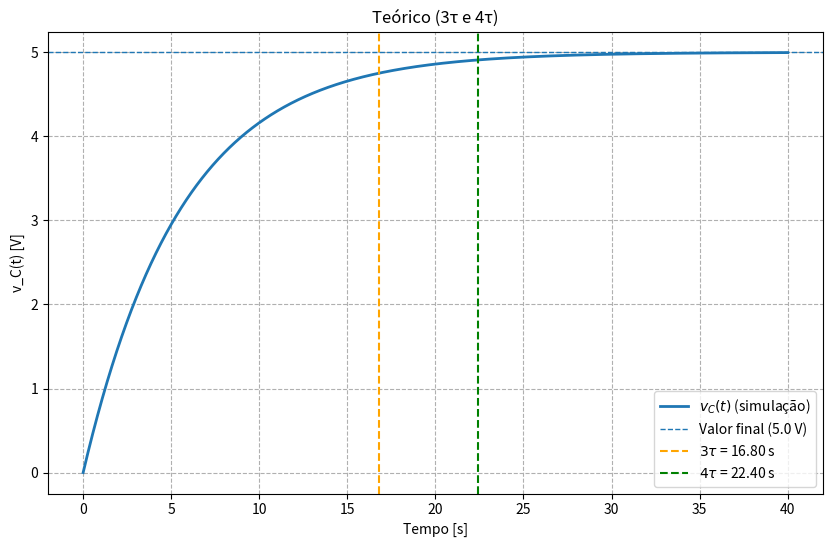
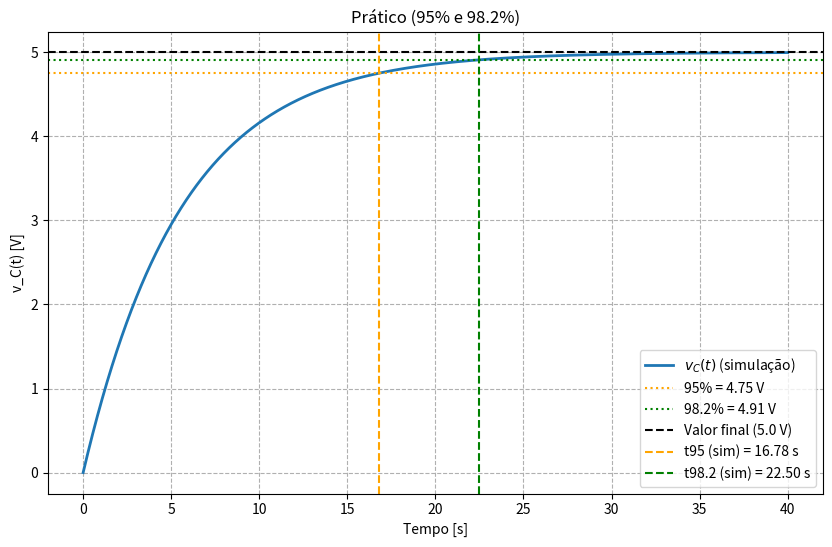

Here is the Python script that generated these plots, in order:
import numpy as np
import matplotlib.pyplot as plt

R = 560e3
C = 10e-6
tau = R * C
V0 = 5.0

# tempos teóricos
Ts5_theo = 3 * tau  # ~16.8 s
Ts2_theo = 4 * tau  # ~22.4 s

# simulação
t_final = 40.0
n_points = 20001
t = np.linspace(0, t_final, n_points)
vc = V0 * (1 - np.exp(-t / tau))

# valores para 95% e 98.2%
p95 = 0.95 * V0
p982 = 0.982 * V0  # 98.2%

# função para encontrar o primeiro tempo em que o sinal permanece dentro de uma faixa
def first_persistent_time(signal, time, low, high):
    # índices onde sinal está dentro da faixa
    idxs = np.where((signal >= low) & (signal <= high))[0]
    if idxs.size == 0:
        return None
    # testar cada candidato
    for idx in idxs:
        if np.all((signal[idx:] >= low) & (signal[idx:] <= high)):
            return time[idx]
    return None

# encontrar tempos "práticos" usando np.where + persistência
t95_sim = first_persistent_time(vc, t, p95, V0 * 1.05)   # faixa 95%
t982_sim = first_persistent_time(vc, t, p982, V0 * 1.02)  # faixa 98.2%

# fallbacks (caso a persistência não seja satisfeita)
if t95_sim is None:
    idx = np.where(vc >= p95)[0]
    t95_sim = t[idx[0]] if idx.size else None
if t982_sim is None:
    idx = np.where(vc >= p982)[0]
    t982_sim = t[idx[0]] if idx.size else None

print("Constante de tempo: tau = {:.4f} s".format(tau))
print("Tempos teóricos:")
print("T_s(5%) ≈ 3·tau = {:.4f} s".format(Ts5_theo))
print("T_s(2%) ≈ 4·tau = {:.4f} s".format(Ts2_theo))
print()
print("Tempos obtidos na simulação (por np.where e persistência):")
print("Tempo em que vc alcança/permanece em 95%: {:.4f} s".format(t95_sim))
print("Tempo em que vc alcança/permenece em 98.2%: {:.4f} s".format(t982_sim))
print()
# diferenças relativas (em %)
if t95_sim is not None:
    err95 = 100*(t95_sim - Ts5_theo)/Ts5_theo
    print("  Diferença entre simulado 95% e T_s(5%) (3·tau): {:.3f}%".format(err95))
if t982_sim is not None:
    err982 = 100*(t982_sim - Ts2_theo)/Ts2_theo
    print("  Diferença entre simulado 98.2% e T_s(2%) (4·tau): {:.3f}%".format(err982))

# ---------------------------
# Plot 1: Teórico (3τ e 4τ)
# ---------------------------
plt.figure(figsize=(10,6))
plt.plot(t, vc, label=r'$v_C(t)$ (simulação)', linewidth=2)
plt.axhline(V0, linestyle='--', linewidth=1, label='Valor final ({} V)'.format(V0))
plt.axvline(Ts5_theo, color='orange', linestyle='--', label=r'$3\tau$ = {:.2f} s'.format(Ts5_theo))
plt.axvline(Ts2_theo, color='green', linestyle='--', label=r'$4\tau$ = {:.2f} s'.format(Ts2_theo))
plt.title('Teórico (3τ e 4τ)')
plt.xlabel('Tempo [s]')
plt.ylabel('v_C(t) [V]')
plt.grid(True, which='both', ls='--')
plt.legend()
plt.show()

# ---------------------------
# Plot 2: Prático (95% e 98.2%)
# ---------------------------
plt.figure(figsize=(10,6))
plt.plot(t, vc, label=r'$v_C(t)$ (simulação)', linewidth=2)
plt.axhline(p95, color='orange', linestyle=':', label='95% = {:.2f} V'.format(p95))
plt.axhline(p982, color='green', linestyle=':', label='98.2% = {:.2f} V'.format(p982))
plt.axhline(V0, color='k', linestyle='--', label='Valor final ({} V)'.format(V0))

if t95_sim is not None:
    plt.axvline(t95_sim, color='orange', linestyle='--', label='t95 (sim) = {:.2f} s'.format(t95_sim))
if t982_sim is not None:
    plt.axvline(t982_sim, color='green', linestyle='--', label='t98.2 (sim) = {:.2f} s'.format(t982_sim))

plt.title('Prático (95% e 98.2%)')
plt.xlabel('Tempo [s]')
plt.ylabel('v_C(t) [V]')
plt.grid(True, which='both', ls='--')
plt.legend()
plt.show()
